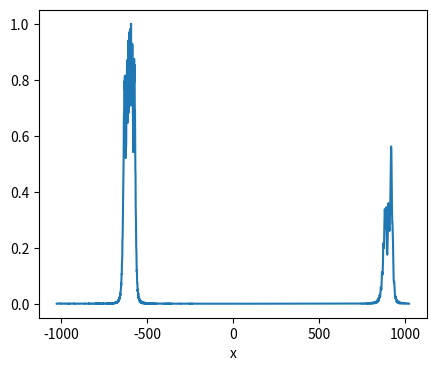
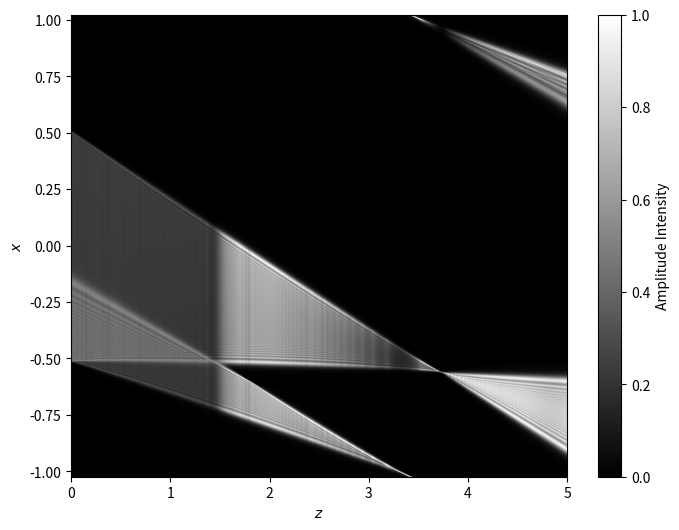

Source code (Python) for these figures, in order:
import numpy as np
from scipy import fftpack as ffp
import matplotlib.pyplot as plt

def rect(x):
    return np.where(np.abs(x) <= 0.5, 1 , 0)

N=2048 # サンプリング数
wavelen=0.6328*10**(-3) # 波長(mm)
dx=1e-3 # サンプリング間隔
f=2 # レンズの焦点距離
distance = np.arange(0, 5 + dx, dx) #レンズからの距離

x=np.linspace(-N/2,N/2-1,N)

#物体面の振幅分布
u0=[0.0 for _ in range(len(x))]
for i in range(len(u0)):
    if i==1624:
       u0[i]=1.0
a=4 #レンズと物体の距離

# ASMによるレンズ前面の波面の計算
nux=ffp.fftfreq(N,dx)
nu_sq=1/wavelen**2-nux**2
mask=nu_sq>0
phase_func=np.zeros(len(nux),dtype=np.complex128)
phase_func[mask]=np.exp(1j*2*np.pi*np.sqrt(nu_sq[mask])*a)
ux=ffp.ifft(ffp.fft(u0)*phase_func)

Px=rect((x)/1024) # 瞳関数
fx = np.zeros_like(Px, dtype=np.complex128)

# レンズの変換を適用
for i in range(N):
    fx[i]=ux[i]*Px[i]*np.exp(-1j*np.pi*(x[i]*dx)**2/(wavelen*f))

amplitude_map = np.zeros((len(distance), N))

# 各距離で角スペクトル法による伝搬計算
for i in range(len(distance)):
    z=distance[i]
    nux=ffp.fftfreq(N,dx)
    nu_sq=1/wavelen**2-nux**2
    mask=nu_sq>0
    phase_func=np.zeros(len(nux),dtype=np.complex128)
    phase_func[mask]=np.exp(1j*2*np.pi*np.sqrt(nu_sq[mask])*z)
    diffraction=ffp.ifft(ffp.fft(fx)*phase_func)
    amplitude_map[i, :] = np.abs(diffraction)**2
    if z==a:
        image=amplitude_map[i,:]


x1=x*dx # 実空間の座標

for i in range(len(distance)):
    if np.max(amplitude_map[i, :]) != 0:
        amplitude_map[i, :] /= np.max(amplitude_map[i, :])  # 各距離で正規化

fig,ax=plt.subplots(figsize=(5,4))
ax.plot(x,image)
ax.set_xlabel("x")
plt.show()


# 振幅強度のマップを表示
fig1, ax1 = plt.subplots(figsize=(8, 6))
extent = [distance[0], distance[-1], x1[0], x1[-1]]
im = ax1.imshow(amplitude_map.T, extent=extent, origin='lower', aspect='auto', cmap='gray')  # カラーマップを 'gray' に変更
ax1.set_xlabel("$z$")
ax1.set_ylabel("$x$") 
fig1.colorbar(im, ax=ax1, label="Amplitude Intensity")
fig1.savefig("Erectimage_amplitude_map.png")
plt.show()

